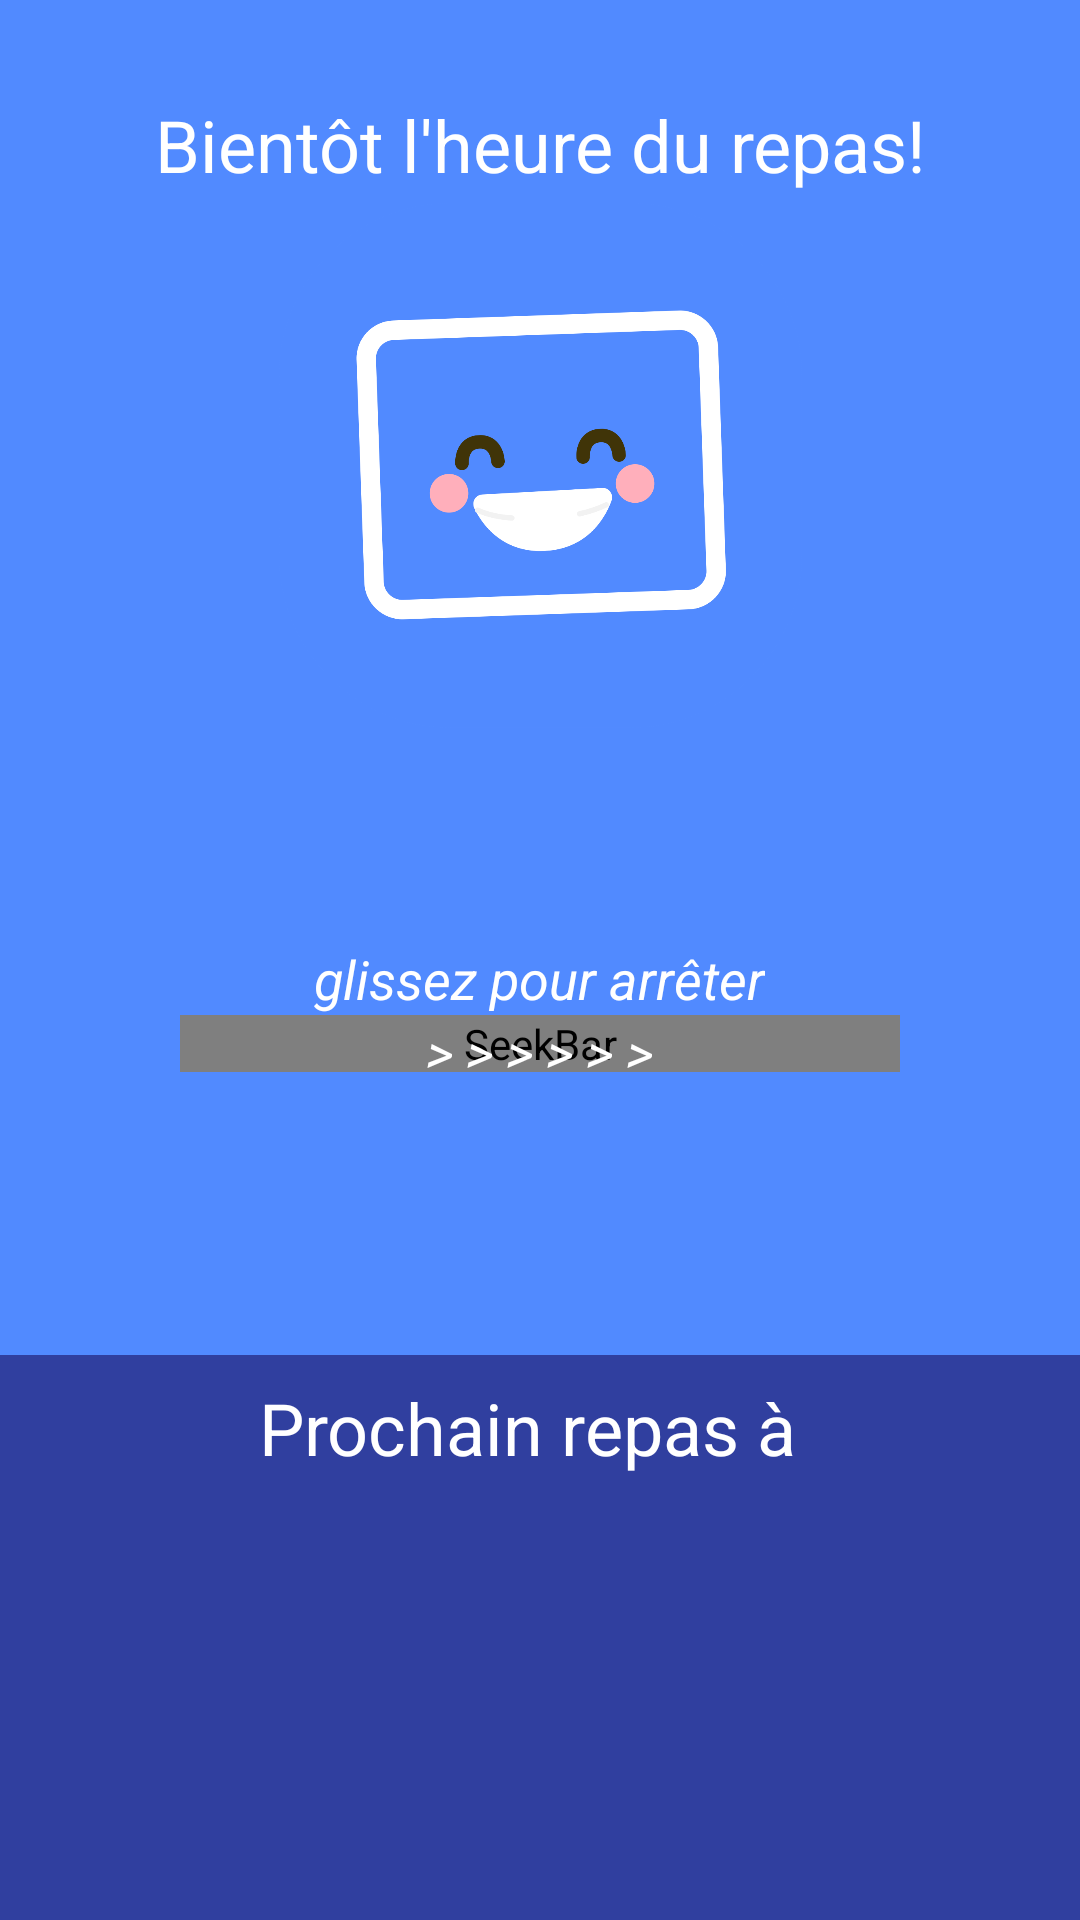

Layout XML and referenced resources for this Android screen:
<!-- AndroidManifest.xml: application theme AppTheme -->
<!-- res/layout/activity_alert.xml -->
<LinearLayout xmlns:android="http://schemas.android.com/apk/res/android"
    xmlns:app="http://schemas.android.com/apk/res-auto"
    xmlns:tools="http://schemas.android.com/tools"
    android:layout_width="match_parent"
    android:layout_height="match_parent"
    android:background="@color/colorLightBlue"
    android:keepScreenOn="true"
    android:orientation="vertical"
   >

    <TextView
        android:paddingTop="@dimen/large_padding"
        android:layout_width="wrap_content"
        android:layout_height="wrap_content"
        android:layout_gravity="center_horizontal"
        android:ems="10"
        android:gravity="center"
        android:text="@string/notif_title"
        android:textAppearance="@style/Base.TextAppearance.AppCompat.Headline"
        android:textColor="@color/white" />

    <ImageView
        android:id="@+id/imageView"
        android:layout_width="180dp"
        android:layout_height="180dp"
        android:layout_gravity="center_horizontal"
        app:srcCompat="@mipmap/ic_launcher" />

    <RelativeLayout
        android:layout_width="match_parent"
        android:layout_height="wrap_content"
        android:layout_weight="1">


        <LinearLayout
            android:id="@+id/seekbar_layout"
            android:layout_width="match_parent"
            android:layout_height="wrap_content"
            android:orientation="horizontal"
            android:layout_centerVertical="true"
            android:layout_alignParentStart="true">

            <View
                android:layout_width="0dp"
                android:layout_height="0dp"
                android:layout_weight="1" />

            <SeekBar
                android:id="@+id/slide_to_unlock"
                android:layout_width="0dp"
                android:layout_height="wrap_content"
                android:layout_weight="4"
                android:clickable="false"
                android:max="100"
                android:progressDrawable="@android:color/transparent"
                android:thumbOffset="8dp"
                android:thumb="@drawable/slide_to_unlock_thumb" />

            <View
                android:layout_width="0dp"
                android:layout_height="0dp"
                android:layout_weight="1" />

        </LinearLayout>

        <TextView
            android:id="@+id/seekbar_hint"
            android:layout_width="wrap_content"
            android:layout_height="wrap_content"
            android:layout_above="@+id/seekbar_layout"
            android:layout_centerHorizontal="true"
            android:text="@string/alert_slide_hint"
            android:textAppearance="?android:attr/textAppearanceMedium"
            android:textColor="@color/white"
            android:textStyle="italic" />

        <TextView
            android:id="@+id/seekbadr_hint"
            android:layout_width="wrap_content"
            android:layout_height="wrap_content"
            android:layout_alignBottom="@+id/seekbar_layout"
            android:layout_alignTop="@+id/seekbar_layout"
            android:layout_centerHorizontal="true"
            android:gravity="center"
            android:text="> > > > > >"
            android:textAppearance="?android:attr/textAppearanceMedium"
            android:textColor="@color/white"
            android:textStyle="italic"
            tools:ignore="HardcodedText" />

    </RelativeLayout>


    <LinearLayout
        android:layout_width="match_parent"
        android:layout_height="0dp"
        android:layout_weight="1"
        android:background="@color/colorPrimaryDark"
        android:orientation="vertical">

        <LinearLayout
            android:paddingTop="@dimen/small_padding"
            android:layout_width="wrap_content"
            android:layout_height="wrap_content"
            android:layout_gravity="center_horizontal"
            android:orientation="horizontal">

            <TextView
                android:layout_width="wrap_content"
                android:layout_height="wrap_content"
                android:gravity="center"
                android:text="@string/alert_next_meal_at"
                android:textAppearance="@style/Base.TextAppearance.AppCompat.Headline"
                android:textColor="@color/white" />

            <TextView
                android:paddingLeft="@dimen/small_padding"
                android:id="@+id/next_meal_time"
                android:layout_width="wrap_content"
                android:layout_height="wrap_content"
                android:gravity="center"
                android:textAppearance="@style/Base.TextAppearance.AppCompat.Headline"
                android:textColor="@color/white" />
        </LinearLayout>

        <TextView
            android:id="@+id/next_meal_detail"
            android:layout_width="match_parent"
            android:layout_height="wrap_content"
            android:layout_gravity="center_horizontal"
            android:ems="10"
            android:gravity="center"

            android:textColor="@color/white" />
    </LinearLayout>

</LinearLayout>
<!-- resources referenced by this layout -->
<resources>
  <color name="colorLightBlue">#518aff</color>
  <color name="colorPrimaryDark">#303F9F</color>
  <color name="white">#FFFFFF</color>
  <dimen name="large_padding">32dp</dimen>
  <dimen name="small_padding">8dp</dimen>
  <!-- drawable slide_to_unlock_thumb (drawable) -->
  <layer-list xmlns:android="http://schemas.android.com/apk/res/android" >
      <item>
          <shape   android:shape="oval">
              <size
                  android:height="40dp"
                  android:width="40dp" />
  
              <solid android:color="@android:color/holo_red_dark" />
              <stroke
                  android:width="1dp"
                  android:color="@android:color/holo_red_dark"/>
          </shape>
      </item>
      <item  android:top="5dp" android:left="5dp" android:right="5dp" android:bottom="5dp" android:drawable="@drawable/ic_notifications_off_white"/>
  </layer-list>
  <!-- mipmap ic_launcher: png bitmap (mipmap-hdpi, 25702 bytes) -->
  <string name="alert_next_meal_at">Prochain repas à </string>
  <string name="alert_slide_hint">glissez pour arrêter</string>
  <string name="notif_title">Bientôt l\'heure du repas!</string>
  <style name="AppTheme" parent="Theme.AppCompat.Light.DarkActionBar">
          
          <item name="colorPrimary">@color/colorPrimary</item>
          <item name="colorPrimaryDark">@color/colorPrimaryDark</item>
          <item name="colorAccent">@color/colorAccent</item>
      </style>
  <color name="colorPrimary">#3F51B5</color>
  <color name="colorAccent">#FF4081</color>
</resources>
